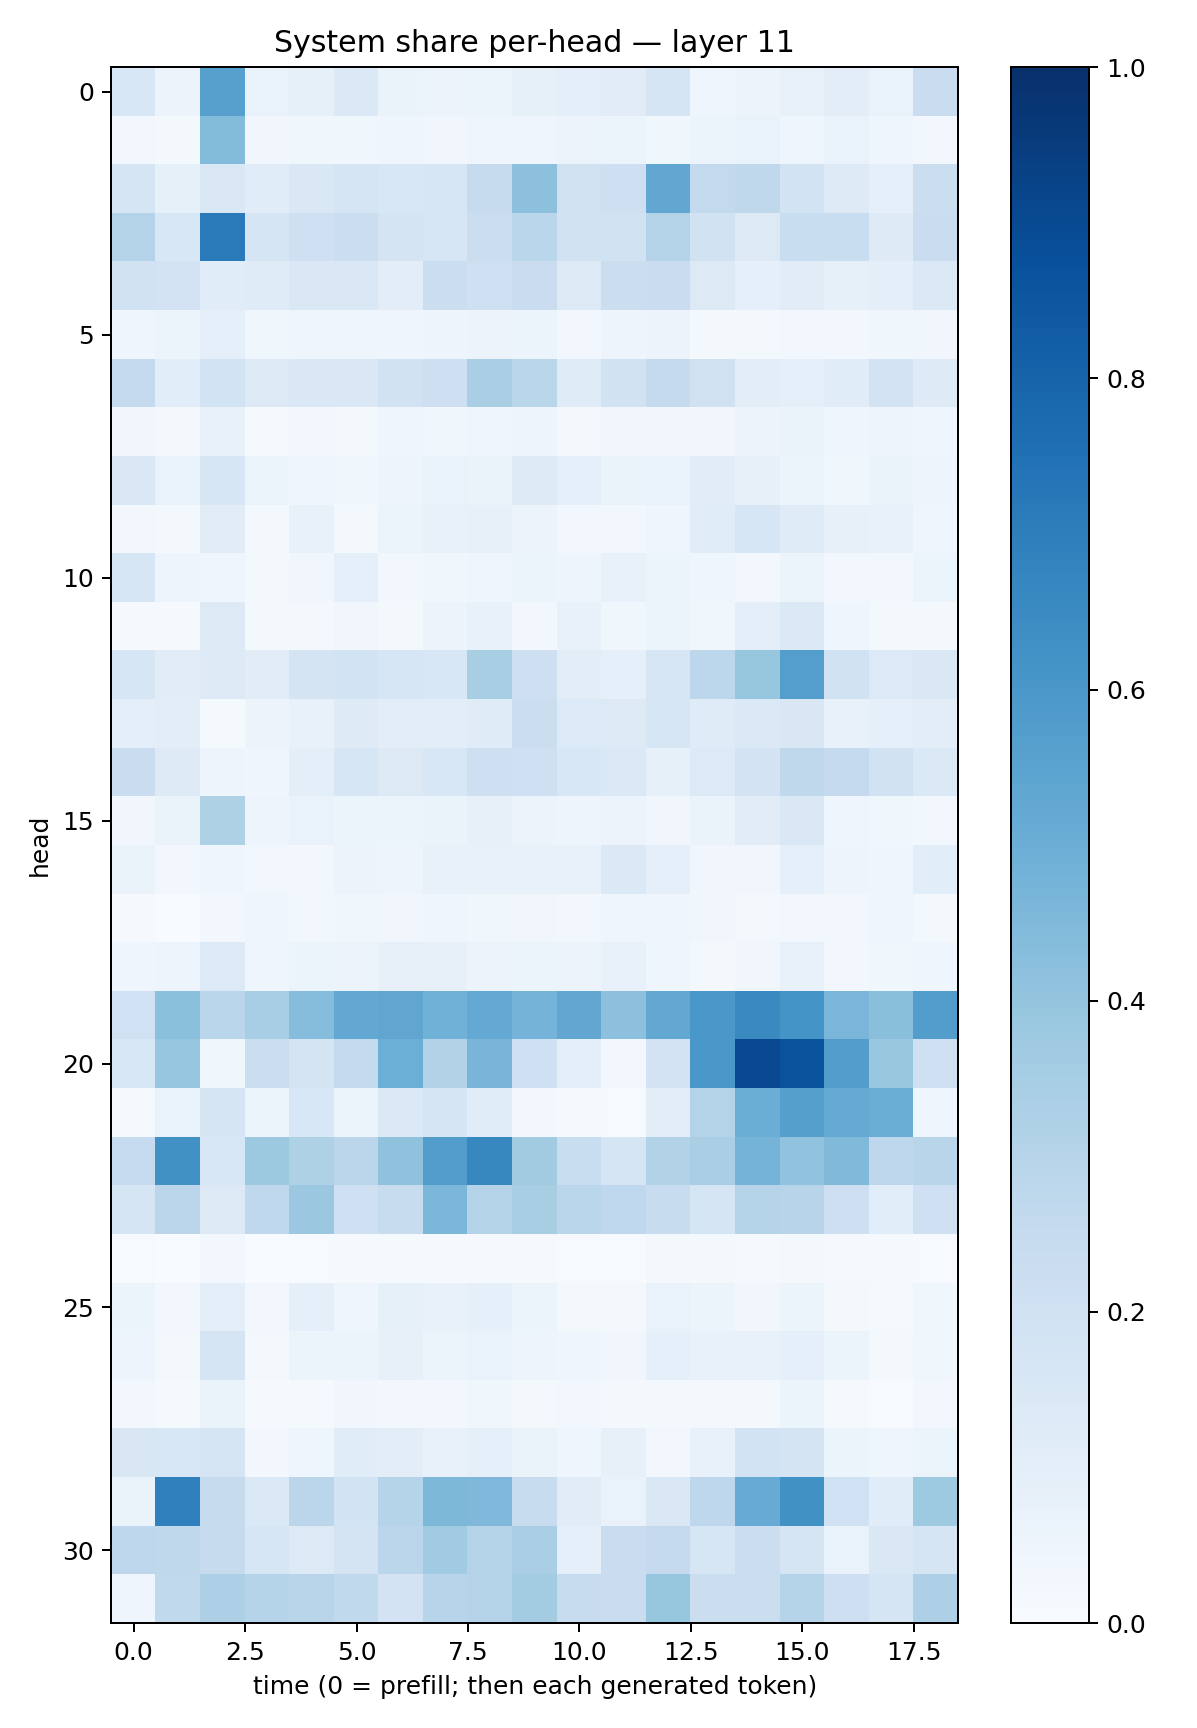

The table this chart was drawn from, first rows:
0.15452628, 0.05826754, 0.55968696, 0.067678995, 0.08225573, 0.13807441, 0.064724304, 0.056529824, 0.061376065, 0.08512718, 0.094317175, 0.11294093, 0.17011097, 0.040581968, 0.055997327, 0.07328656, 0.10170309, 0.06945792, 0.2282233
0.02964, 0.02136, 0.4413, 0.03232, 0.03789, 0.03607, 0.04543, 0.0331, 0.04548, 0.0428, 0.0584, 0.05275, 0.03706, 0.05407, 0.0686, 0.0446, 0.067, 0.03959, 0.02621
0.1654, 0.0833, 0.1431, 0.1143, 0.1479, 0.169, 0.1562, 0.163, 0.2456, 0.4163, 0.1985, 0.2147, 0.5286, 0.2602, 0.2711, 0.1838, 0.1271, 0.09211, 0.2202
0.3069, 0.1558, 0.7133, 0.1687, 0.2096, 0.219, 0.1725, 0.1631, 0.2196, 0.2866, 0.1884, 0.1908, 0.3083, 0.1936, 0.1261, 0.2316, 0.2326, 0.1234, 0.2276
0.1883, 0.1835, 0.1154, 0.1207, 0.1471, 0.1447, 0.1032, 0.223, 0.2106, 0.2269, 0.1328, 0.2215, 0.2291, 0.1317, 0.09169, 0.1101, 0.08509, 0.09663, 0.1373
0.04381, 0.05328, 0.08928, 0.0384, 0.04579, 0.04183, 0.0396, 0.04728, 0.05684, 0.05254, 0.02815, 0.04872, 0.05684, 0.02307, 0.01805, 0.0284, 0.02944, 0.0374, 0.03223
0.2521, 0.108, 0.1852, 0.1275, 0.1426, 0.1436, 0.193, 0.2145, 0.3382, 0.2868, 0.1176, 0.1922, 0.2504, 0.1961, 0.1019, 0.08743, 0.1148, 0.1807, 0.1248
0.03506, 0.02114, 0.07714, 0.01309, 0.02985, 0.02309, 0.0424, 0.03694, 0.0444, 0.0493, 0.0228, 0.03463, 0.03219, 0.03441, 0.0568, 0.06366, 0.04001, 0.04744, 0.03946
0.1453, 0.0693, 0.1585, 0.06102, 0.04136, 0.03722, 0.05, 0.06906, 0.06494, 0.1232, 0.09199, 0.0648, 0.06974, 0.1129, 0.07814, 0.06056, 0.03808, 0.06364, 0.04764
0.02345, 0.018, 0.1132, 0.02175, 0.07074, 0.02172, 0.06203, 0.07183, 0.08103, 0.05733, 0.03039, 0.02536, 0.0464, 0.1134, 0.1637, 0.118, 0.08035, 0.07673, 0.04194
0.1628, 0.04993, 0.0402, 0.02212, 0.03338, 0.08926, 0.02474, 0.03868, 0.04263, 0.06234, 0.05047, 0.07521, 0.05123, 0.04036, 0.03116, 0.05159, 0.03104, 0.0267, 0.05286
0.009209, 0.008086, 0.1261, 0.01586, 0.02017, 0.03152, 0.02175, 0.05689, 0.07622, 0.02775, 0.07086, 0.0364, 0.0511, 0.03602, 0.09978, 0.1394, 0.0463, 0.01918, 0.02072
0.1611, 0.1114, 0.1267, 0.1118, 0.1757, 0.1862, 0.1598, 0.1538, 0.3412, 0.2135, 0.102, 0.09049, 0.158, 0.281, 0.394, 0.5702, 0.1935, 0.1346, 0.1445
0.09937, 0.1029, 0.0135, 0.0583, 0.07179, 0.1231, 0.1039, 0.1044, 0.1181, 0.2201, 0.1333, 0.1325, 0.1568, 0.119, 0.1397, 0.1488, 0.0706, 0.0878, 0.1041
0.2269, 0.1212, 0.05049, 0.04354, 0.09683, 0.1624, 0.1301, 0.1544, 0.2119, 0.2091, 0.1528, 0.1399, 0.08571, 0.1333, 0.1815, 0.2709, 0.2511, 0.19, 0.1388
0.03418, 0.0628, 0.3208, 0.04974, 0.06968, 0.0515, 0.0614, 0.06634, 0.08035, 0.05846, 0.04767, 0.05564, 0.03382, 0.06411, 0.1123, 0.1481, 0.04508, 0.0388, 0.02736
0.06587, 0.0237, 0.04311, 0.02401, 0.02957, 0.05576, 0.04689, 0.07602, 0.07115, 0.07083, 0.07565, 0.1392, 0.09055, 0.03162, 0.03259, 0.09129, 0.04782, 0.04149, 0.1072
0.009625, 0.003897, 0.02407, 0.04176, 0.02674, 0.03859, 0.03201, 0.04092, 0.03656, 0.03184, 0.02889, 0.04137, 0.04265, 0.03415, 0.0192, 0.02695, 0.02883, 0.04161, 0.02202
0.0439, 0.0482, 0.1349, 0.04291, 0.0593, 0.05491, 0.08021, 0.08147, 0.05769, 0.0521, 0.0573, 0.07378, 0.04665, 0.02201, 0.03313, 0.07089, 0.02673, 0.0383, 0.04139
0.2024, 0.4201, 0.2887, 0.3464, 0.4298, 0.524, 0.5345, 0.4852, 0.5196, 0.4729, 0.529, 0.4141, 0.5263, 0.6015, 0.6542, 0.6157, 0.4635, 0.4231, 0.5721
0.154, 0.3971, 0.03533, 0.2234, 0.1723, 0.2592, 0.4992, 0.3133, 0.4681, 0.2097, 0.09449, 0.0258, 0.1815, 0.6001, 0.8992, 0.866, 0.5731, 0.3882, 0.2085
0.01484, 0.06992, 0.1668, 0.06069, 0.1542, 0.05119, 0.1404, 0.1658, 0.1148, 0.02931, 0.01516, 0.007448, 0.1041, 0.3067, 0.5019, 0.5649, 0.516, 0.5033, 0.04266
0.2482, 0.6276, 0.1548, 0.3756, 0.3226, 0.2815, 0.4097, 0.5715, 0.6612, 0.3598, 0.2313, 0.168, 0.3102, 0.3391, 0.4748, 0.4054, 0.4456, 0.275, 0.2924
0.1655, 0.2835, 0.128, 0.2659, 0.379, 0.2032, 0.2352, 0.4593, 0.3063, 0.3427, 0.2868, 0.2672, 0.2396, 0.1685, 0.3032, 0.2935, 0.2138, 0.1076, 0.2056
0.007315, 0.002397, 0.02705, 0.002714, 0.007204, 0.009357, 0.01276, 0.009498, 0.01084, 0.00821, 0.006732, 0.006915, 0.01573, 0.01611, 0.01169, 0.02056, 0.009578, 0.008014, 0.006748
0.05413, 0.02557, 0.09923, 0.02416, 0.09195, 0.04661, 0.08296, 0.07068, 0.09178, 0.05167, 0.02222, 0.01704, 0.06772, 0.05444, 0.03251, 0.05149, 0.02129, 0.01229, 0.03722
0.05004, 0.01618, 0.1667, 0.02221, 0.05162, 0.06021, 0.07901, 0.06086, 0.06706, 0.04981, 0.04469, 0.03257, 0.0881, 0.07602, 0.07735, 0.09011, 0.06144, 0.02067, 0.03794
0.02925, 0.01273, 0.06605, 0.009518, 0.01465, 0.03131, 0.02929, 0.02814, 0.03527, 0.02338, 0.03089, 0.01868, 0.02185, 0.01948, 0.02326, 0.06171, 0.01166, 0.007687, 0.02434
0.1511, 0.1531, 0.1717, 0.02595, 0.04409, 0.1153, 0.1045, 0.07309, 0.09182, 0.06466, 0.04124, 0.07949, 0.02837, 0.0774, 0.1869, 0.1721, 0.05903, 0.04276, 0.05305
0.06441, 0.6895, 0.2432, 0.1387, 0.2835, 0.186, 0.2983, 0.4538, 0.4523, 0.2411, 0.1124, 0.06869, 0.1448, 0.277, 0.5111, 0.6285, 0.2022, 0.1143, 0.3739
0.2773, 0.27, 0.2436, 0.1579, 0.1302, 0.1745, 0.284, 0.3654, 0.3056, 0.3375, 0.08754, 0.2298, 0.2523, 0.158, 0.2204, 0.1706, 0.0676, 0.1433, 0.1693
0.04574, 0.2629, 0.3281, 0.3027, 0.2911, 0.2632, 0.1799, 0.2938, 0.3061, 0.3572, 0.2353, 0.2267, 0.392, 0.2218, 0.2191, 0.2997, 0.2147, 0.1688, 0.3245
